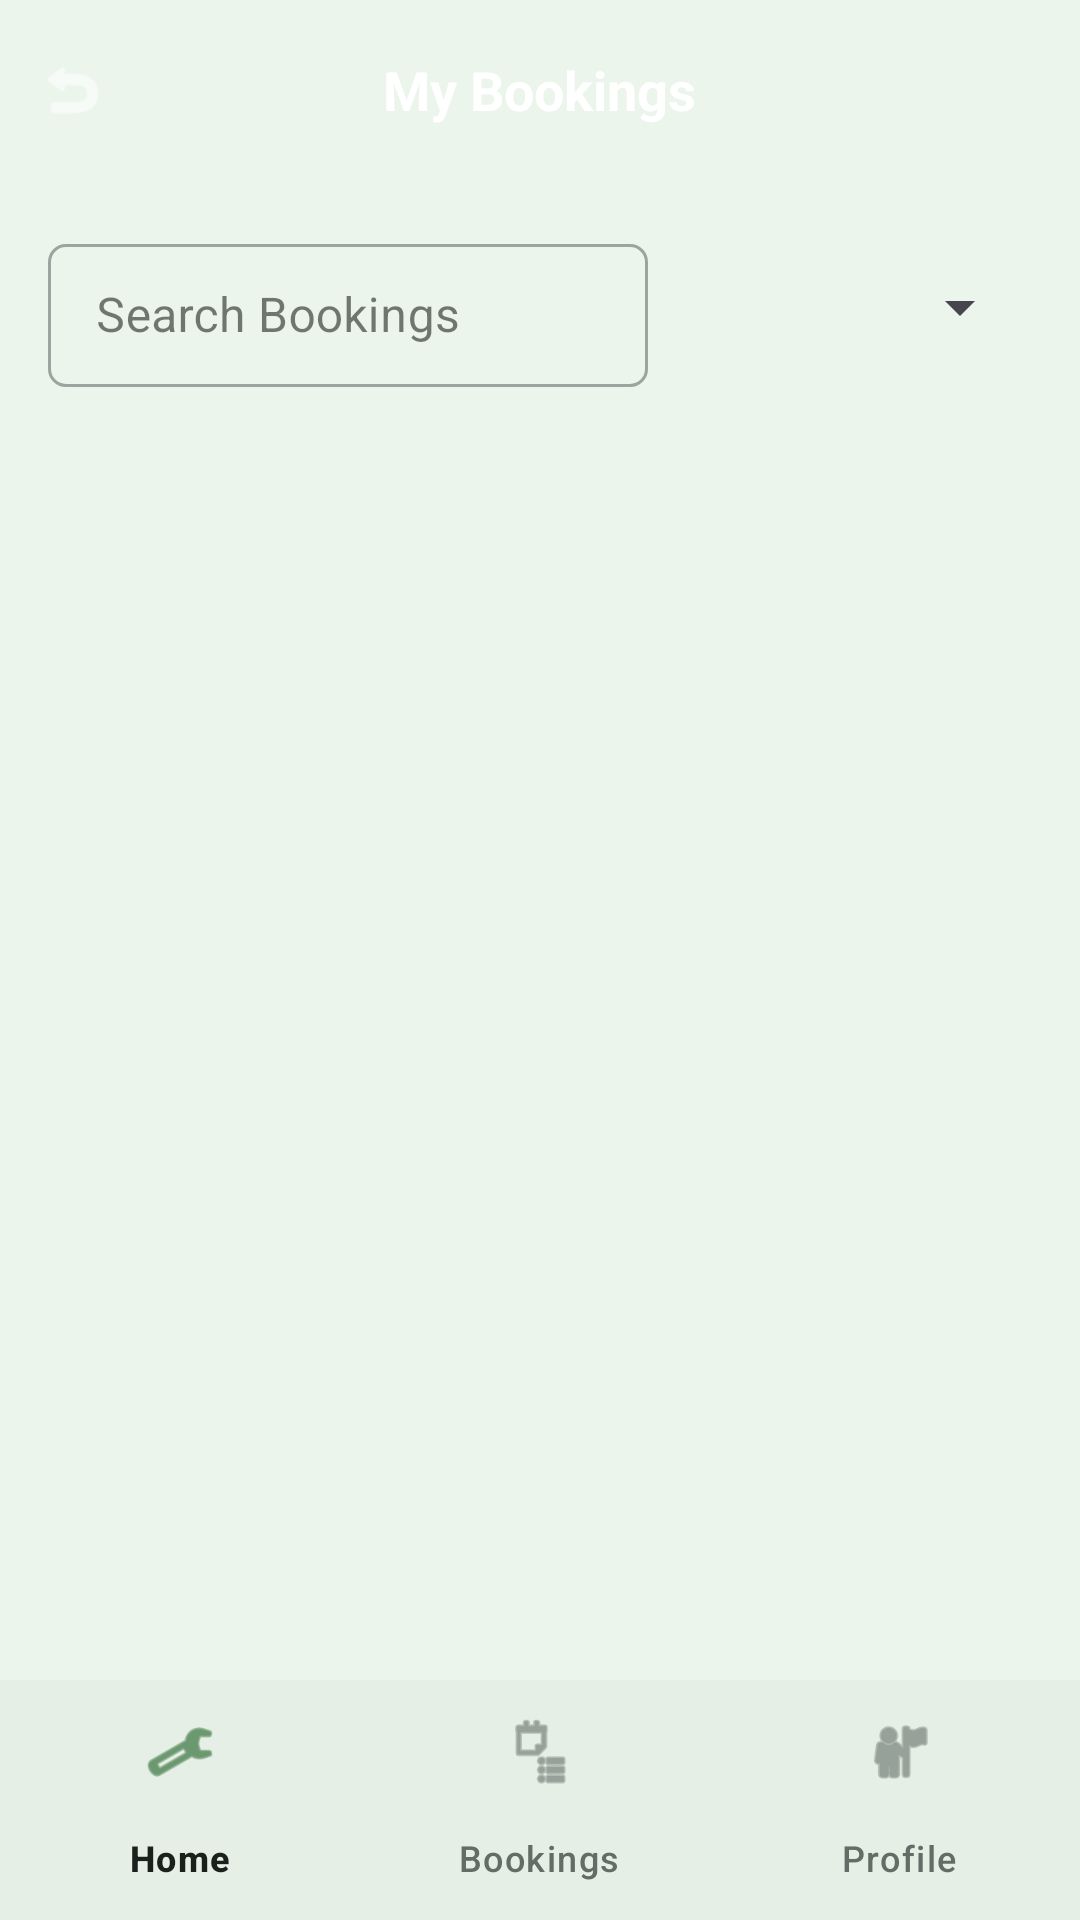

Here is an Android app screen rendered from its layout file. Give the layout XML and the strings, colors and styles it references.
<!-- AndroidManifest.xml: application theme Theme.SmartSolar -->
<!-- res/layout/activity_bookings.xml -->
<?xml version="1.0" encoding="utf-8"?>
<LinearLayout xmlns:android="http://schemas.android.com/apk/res/android"
    xmlns:app="http://schemas.android.com/apk/res-auto"
    android:layout_width="match_parent"
    android:layout_height="match_parent"
    android:orientation="vertical"
    android:background="@color/bg">

    
    <RelativeLayout
        android:layout_width="match_parent"
        android:layout_height="60dp"
        android:background="@drawable/bg_header_gradient"
        android:elevation="4dp">

        <ImageView
            android:id="@+id/btnBack"
            android:layout_width="48dp"
            android:layout_height="48dp"
            android:layout_centerVertical="true"
            android:padding="12dp"
            android:src="@android:drawable/ic_menu_revert"
            app:tint="@color/on_primary" />

        <TextView
            android:layout_width="wrap_content"
            android:layout_height="wrap_content"
            android:layout_centerInParent="true"
            android:text="My Bookings"
            android:textColor="@color/on_primary"
            android:textSize="18sp"
            android:textStyle="bold" />
    </RelativeLayout>

    <ScrollView
        android:layout_width="match_parent"
        android:layout_height="0dp"
        android:layout_weight="1"
        android:fillViewport="true">

        <LinearLayout
            android:layout_width="match_parent"
            android:layout_height="wrap_content"
            android:orientation="vertical"
            android:padding="16dp">
            
            <LinearLayout
                android:layout_width="match_parent"
                android:layout_height="wrap_content"
                android:orientation="horizontal"
                android:layout_marginBottom="16dp">
                
                <com.google.android.material.textfield.TextInputLayout
                    android:layout_width="0dp"
                    android:layout_height="wrap_content"
                    android:layout_weight="1"
                    style="@style/Widget.MaterialComponents.TextInputLayout.OutlinedBox.Dense">
                    <com.google.android.material.textfield.TextInputEditText
                        android:id="@+id/etSearch"
                        android:layout_width="match_parent"
                        android:layout_height="wrap_content"
                        android:hint="Search Bookings" />
                </com.google.android.material.textfield.TextInputLayout>
                
                <Spinner
                    android:id="@+id/spStatus"
                    android:layout_width="120dp"
                    android:layout_height="match_parent"
                    android:layout_marginStart="8dp"/>
            </LinearLayout>

            <LinearLayout
                android:id="@+id/bookingsContainer"
                android:layout_width="match_parent"
                android:layout_height="wrap_content"
                android:orientation="vertical" />
                
        </LinearLayout>
    </ScrollView>

    <com.google.android.material.bottomnavigation.BottomNavigationView
        android:id="@+id/bottomNav"
        android:layout_width="match_parent"
        android:layout_height="wrap_content"
        android:background="@color/surface"
        app:elevation="8dp"
        app:menu="@menu/bottom_nav_menu" />

</LinearLayout>
<!-- resources referenced by this layout -->
<resources>
  <color name="bg">#EBF5EC</color>
  <color name="on_primary">#FFFFFF</color>
  <color name="surface">#FFFFFF</color>
  <style name="Theme.SmartSolar" parent="Theme.Material3.DayNight.NoActionBar">
          
          <item name="colorPrimary">@color/primary</item>
          <item name="colorOnPrimary">@color/on_primary</item>
          <item name="colorPrimaryContainer">@color/primary_container</item>
          <item name="colorOnPrimaryContainer">@color/on_primary_container</item>
  
          
          <item name="colorSecondary">@color/secondary</item>
          <item name="colorOnSecondary">@color/on_secondary</item>
          <item name="colorSecondaryContainer">@color/secondary_container</item>
          <item name="colorOnSecondaryContainer">@color/on_secondary_container</item>
  
          
          <item name="colorSurface">@color/surface</item>
          <item name="colorOnSurface">@color/on_surface</item>
          <item name="colorSurfaceVariant">@color/surface_variant</item>
          <item name="colorOnSurfaceVariant">@color/on_surface_variant</item>
          <item name="colorOutline">@color/outline</item>
  
          
          <item name="colorError">@color/error</item>
          <item name="colorErrorContainer">@color/error_container</item>
  
          
          <item name="android:windowBackground">@color/bg</item>
          <item name="android:statusBarColor">@color/bg</item>
          <item name="android:navigationBarColor">@color/bg</item>
  
          
          <item name="android:fontFamily">sans-serif</item>
  
          
          <item name="shapeAppearanceSmallComponent">@style/Shape.Small</item>
          <item name="shapeAppearanceMediumComponent">@style/Shape.Medium</item>
          <item name="shapeAppearanceLargeComponent">@style/Shape.Large</item>
      </style>
  <color name="primary">#2E7D32</color>
  <color name="primary_container">#81C784</color>
  <color name="on_primary_container">#111A14</color>
  <color name="secondary">#62D28E</color>
  <color name="on_secondary">#FFFFFF</color>
  <color name="secondary_container">#E8F5E9</color>
  <color name="on_secondary_container">#1B5E20</color>
  <color name="on_surface">#1A211D</color>
  <color name="surface_variant">#EAEEEB</color>
  <color name="on_surface_variant">#616D66</color>
  <color name="outline">#C2C8C4</color>
  <color name="error">#D32F2F</color>
  <color name="error_container">#FFEBEE</color>
  <style name="Shape.Small" parent="ShapeAppearance.Material3.SmallComponent">
          <item name="cornerSize">6dp</item>
      </style>
  <style name="Shape.Medium" parent="ShapeAppearance.Material3.MediumComponent">
          <item name="cornerSize">10dp</item>
      </style>
  <style name="Shape.Large" parent="ShapeAppearance.Material3.LargeComponent">
          <item name="cornerSize">14dp</item>
      </style>
</resources>
